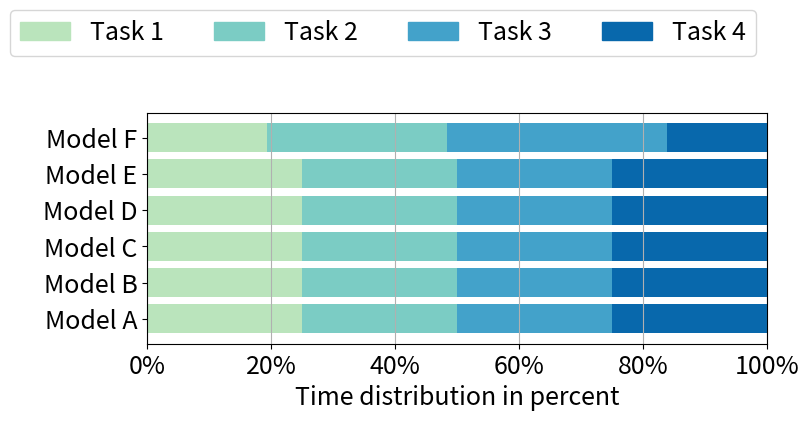

Source code (Python): (Note: this script raises an exception after producing the figure.)
import os

import matplotlib.pyplot as plt
from matplotlib.ticker import FixedLocator


def plot_horizontal_normalized_bar_chart(data, ignore=[], title="", save_path=None, file_name=None):
    FONT_SIZE = 18
    plt.rcParams.update({
        'font.size': FONT_SIZE,  # General font size
        'axes.titlesize': FONT_SIZE,  # Title font size
        'axes.labelsize': FONT_SIZE,  # X and Y label font size
        'xtick.labelsize': FONT_SIZE,  # X tick labels font size
        'ytick.labelsize': FONT_SIZE,  # Y tick labels font size
        'legend.fontsize': FONT_SIZE,  # Legend font size
    })

    data = normalize_to_percent(data)

    models = list(data.keys())
    first_key = list(data.keys())[0]
    tasks = list(data[first_key].keys())
    for ign in ignore:
        tasks.remove(ign)
    num_models = len(models)
    num_tasks = len(tasks)

    fig, ax = plt.subplots(figsize=(8, num_models / 2))

    colors = ['#bae4bc', '#7bccc4', '#43a2ca', '#0868ac']

    # Plotting stacked horizontal bars for each model
    for i, (model, task_times) in enumerate(data.items()):

        for ign in ignore:
            del task_times[ign]

        left = 0
        for j, (task, time) in enumerate(task_times.items()):
            ax.barh(i, time, color=colors[j], label=task if i == 0 else None, left=left)
            left += time

    ax.set_yticks(range(num_models))
    ax.set_yticklabels(models)
    ax.xaxis.set_major_locator(FixedLocator(range(0, 101, 20)))
    ax.set_xticklabels([f"{i}%" for i in range(0, 101, 20)])
    ax.set_xlim(0, 100)  # Set x-axis limit to ensure it ends at 100%
    ax.set_xlabel('Time distribution in percent')
    # ax.set_ylabel('Model', fontsize='large')
    ax.set_title(title)

    # Create a custom legend
    handles = [plt.Rectangle((0, 0), 1, 1, color=colors[i]) for i in range(len(tasks))]
    plt.legend(handles, tasks, loc='upper center', bbox_to_anchor=(0.38, 1.5), ncol=4)

    plt.grid(axis='x')

    if save_path:
        # Use bbox_inches='tight' to ensure the legend is not cut off
        path = os.path.join(save_path, f'{file_name}.svg')
        plt.savefig(path, format="svg", bbox_inches='tight')
        path = os.path.join(save_path, f'{file_name}.png')
        plt.savefig(path, format="png", bbox_inches='tight')

    # plt.show()
    plt.close()


def normalize_to_percent(data):
    normalized_data = {}

    for model, tasks in data.items():
        total = sum(tasks.values())
        normalized_tasks = {task: (value / total) * 100 for task, value in tasks.items()}
        normalized_data[model] = normalized_tasks

    return normalized_data


if __name__ == '__main__':
    data = {
        "Model A": {"Task 1": 25, "Task 2": 25, "Task 3": 25, "Task 4": 25},
        "Model B": {"Task 1": 10, "Task 2": 10, "Task 3": 10, "Task 4": 10},
        "Model C": {"Task 1": 10, "Task 2": 10, "Task 3": 10, "Task 4": 10},
        "Model D": {"Task 1": 10, "Task 2": 10, "Task 3": 10, "Task 4": 10},
        "Model E": {"Task 1": 10, "Task 2": 10, "Task 3": 10, "Task 4": 10},
        "Model F": {"Task 1": 12, "Task 2": 18, "Task 3": 22, "Task 4": 10}
    }
    plot_horizontal_normalized_bar_chart(data, save_path='/', file_name='dummy')
